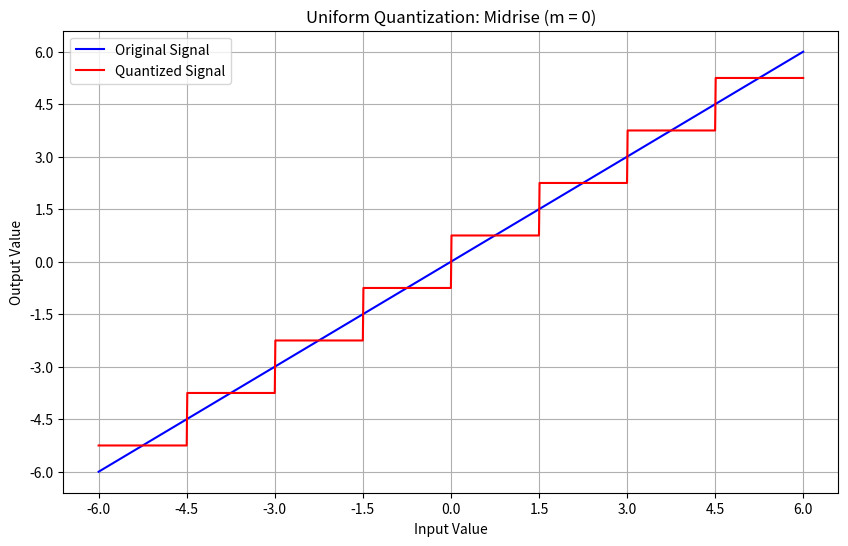
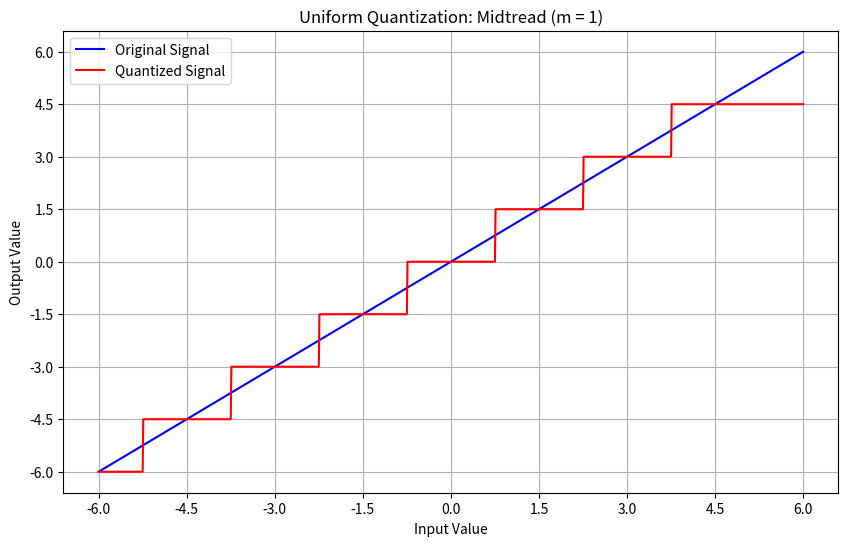
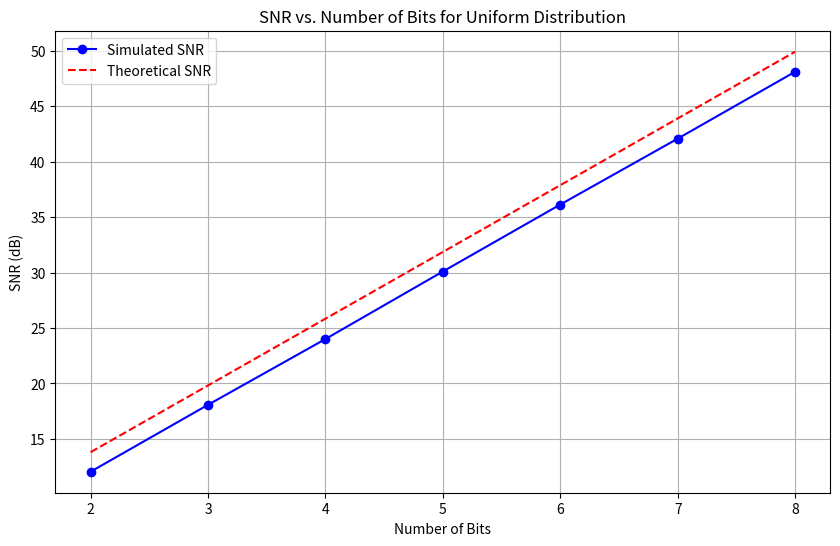
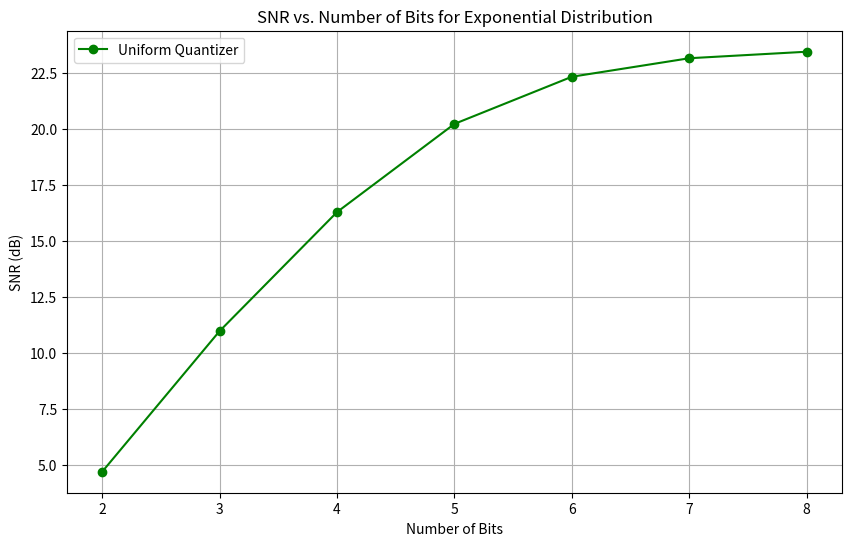
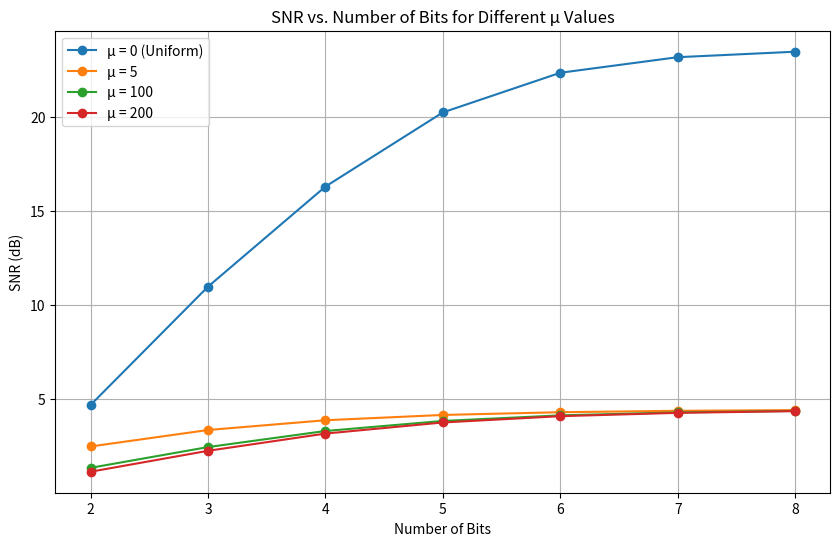

Reproduce these figures in Python, in order.
"""

Assignment: Quantization
Contributors:
[redacted]
[redacted]

"""


# =================================================================
# IMPORTS
import numpy as np
import matplotlib.pyplot as plt
# =================================================================


# =================================================================
# QUANTIZER
def uniform_quantizer(in_val: np.ndarray, n_bits: int, xmax: float, m: int) -> np.ndarray:
    """Uniform quantizer for given input values."""
    
    L = 2 ** n_bits  # Number of quantization levels
    delta = (2 * xmax) / L  # Step size of quantization levels
    
    lower_bound = -xmax     # Note: if m * delta / 2 was added to lower_bound, no level 0 would appear
    higher_bound = m * delta / 2 + xmax
    
    # Clip input to the valid range
    in_val_clipped = np.clip(in_val, lower_bound, higher_bound)
    
    # Compute quantizer index
    q_ind = np.floor((in_val_clipped + (m * delta / 2) + xmax) / delta)
    
    # Ensure indices stay within valid range
    q_ind = np.clip(q_ind, 0, L - 1).astype(int)
    
    return q_ind

def uniform_dequantizer(q_ind: np.ndarray, n_bits: int, xmax: float, m: int) -> np.ndarray:
    """Uniform dequantizer for given quantized indices."""
    
    L = 2 ** n_bits  # Number of quantization levels
    delta = (2 * xmax) / L  # Step size of quantization levels
    
    # Compute dequantized value
    deq_val = (q_ind * delta) - xmax + (m * delta / 2) + ((delta / 2) if m == 0 else (-delta / 2))
    
    return deq_val
# =================================================================


# =================================================================
# TEST
def test_deterministic_input():
    """Test quantizer/dequantizer with a deterministic ramp input"""
    # Generate ramp signal
    x = np.arange(-6, 6.01, 0.01)  # Include 6 in the range
    n_bits = 3
    xmax = 6

    # Test for m = 0 (midrise)
    m = 0
    q_ind = uniform_quantizer(x, n_bits, xmax, m)
    y_midrise = uniform_dequantizer(q_ind, n_bits, xmax, m)

    # Plot results for m = 0
    plt.figure(figsize=(10, 6))
    plt.plot(x, x, "b-", linewidth=1.5, label="Original Signal")
    plt.plot(x, y_midrise, "r-", linewidth=1.5, label="Quantized Signal")
    plt.title("Uniform Quantization: Midrise (m = 0)")
    plt.xlabel("Input Value")
    plt.ylabel("Output Value")
    plt.legend()
    plt.grid(True)
    plt.xticks(np.arange(-6, 7, 1.5))  # Set x-axis ticks
    plt.yticks(np.arange(-6, 7, 1.5))  # Set y-axis ticks
    plt.savefig("midrise_quantization.png")
    plt.show()

    # Test for m = 1 (midtread)
    m = 1
    q_ind = uniform_quantizer(x, n_bits, xmax, m)
    y_midtread = uniform_dequantizer(q_ind, n_bits, xmax, m)

    # Plot results for m = 1
    plt.figure(figsize=(10, 6))
    plt.plot(x, x, "b-", linewidth=1.5, label="Original Signal")
    plt.plot(x, y_midtread, "r-", linewidth=1.5, label="Quantized Signal")
    plt.title("Uniform Quantization: Midtread (m = 1)")
    plt.xlabel("Input Value")
    plt.ylabel("Output Value")
    plt.legend()
    plt.grid(True)
    plt.xticks(np.arange(-6, 7, 1.5))  # Set x-axis ticks
    plt.yticks(np.arange(-6, 7, 1.5))  # Set y-axis ticks
    plt.savefig("midtread_quantization.png")
    plt.show()


def test_uniform_random_input():
    """Test with uniform random input and calculate SNR"""
    # Generate random uniform samples
    np.random.seed(42)  # For reproducibility
    num_samples = 10000
    x_unif = -5 + 10 * np.random.rand(num_samples)  # Uniform between -5 and 5
    xmax = 5
    m = 0

    # Arrays to store SNR values
    bits_range = np.arange(2, 9)
    snr_sim = np.zeros_like(bits_range, dtype=float)
    snr_theory = np.zeros_like(bits_range, dtype=float)

    # Loop over different bit rates
    for i, n_bits in enumerate(bits_range):
        # Quantize and dequantize
        q_ind = uniform_quantizer(x_unif, n_bits, xmax, m)
        y = uniform_dequantizer(q_ind, n_bits, xmax, m)

        # Calculate error and SNR
        error = x_unif - y
        signal_power = np.mean(x_unif**2)
        noise_power = np.mean(error**2)
        snr_sim[i] = 10 * np.log10(signal_power / noise_power)

        # Theoretical SNR for uniform distribution: 6.02*n_bits + 1.76 dB
        snr_theory[i] = 6.02 * n_bits + 1.76

    # Plot results
    plt.figure(figsize=(10, 6))
    plt.plot(bits_range, snr_sim, "bo-", linewidth=1.5, label="Simulated SNR")
    plt.plot(bits_range, snr_theory, "r--", linewidth=1.5, label="Theoretical SNR")
    plt.title("SNR vs. Number of Bits for Uniform Distribution")
    plt.xlabel("Number of Bits")
    plt.ylabel("SNR (dB)")
    plt.legend()
    plt.grid(True)
    plt.savefig("uniform_snr.png")
    plt.show()

    return bits_range, snr_sim


def test_nonuniform_random_input():
    """Test with non-uniform random input (exponential distribution)"""
    # Generate exponential random samples with random polarity
    np.random.seed(42)  # For reproducibility
    num_samples = 10000
    mag = np.random.exponential(
        scale=1.0, size=num_samples
    )  # Exponential distribution with mean 1
    polarity = np.sign(np.random.rand(num_samples) - 0.5)  # Random +1 or -1
    x_exp = polarity * mag

    # Set appropriate xmax to cover most of the distribution
    xmax = 5  # Adjust based on distribution range
    m = 0

    # Arrays to store SNR values
    bits_range = np.arange(2, 9)
    snr_exp = np.zeros_like(bits_range, dtype=float)

    # Loop over different bit rates
    for i, n_bits in enumerate(bits_range):
        # Quantize and dequantize
        q_ind = uniform_quantizer(x_exp, n_bits, xmax, m)
        y = uniform_dequantizer(q_ind, n_bits, xmax, m)

        # Calculate error and SNR
        error = x_exp - y
        signal_power = np.mean(x_exp**2)
        noise_power = np.mean(error**2)
        snr_exp[i] = 10 * np.log10(signal_power / noise_power)

    # Plot results
    plt.figure(figsize=(10, 6))
    plt.plot(bits_range, snr_exp, "go-", linewidth=1.5, label="Uniform Quantizer")
    plt.title("SNR vs. Number of Bits for Exponential Distribution")
    plt.xlabel("Number of Bits")
    plt.ylabel("SNR (dB)")
    plt.legend()
    plt.grid(True)
    plt.savefig("nonuniform_snr.png")
    plt.show()

    # Return for comparison with μ-law quantization
    return bits_range, snr_exp


def test_mu_law_quantization():
    """Test μ-law quantization for non-uniform input"""
    # Generate exponential random samples with random polarity
    np.random.seed(42)  # For reproducibility
    num_samples = 10000
    mag = np.random.exponential(
        scale=1.0, size=num_samples
    )  # Exponential distribution with mean 1
    polarity = np.sign(np.random.rand(num_samples) - 0.5)  # Random +1 or -1
    x_exp = polarity * mag

    # Set appropriate xmax to cover most of the distribution
    xmax = 5  # Adjust based on distribution range
    m = 0

    # μ values to test
    mu_values = [0, 5, 100, 200]
    bits_range = np.arange(2, 9)

    # Arrays to store SNR values for different μ values
    snr_mu = np.zeros((len(mu_values), len(bits_range)))

    # Loop over different μ values
    for mu_idx, mu in enumerate(mu_values):
        # Loop over different bit rates
        for bit_idx, n_bits in enumerate(bits_range):
            if mu == 0:
                # For μ = 0, use uniform quantization directly
                q_ind = uniform_quantizer(x_exp, n_bits, xmax, m)
                y = uniform_dequantizer(q_ind, n_bits, xmax, m)
            else:
                # Apply μ-law expansion before quantization
                x_expanded = (
                    np.sign(x_exp) * np.log(1 + mu * np.abs(x_exp)) / np.log(1 + mu)
                )

                # Scale expanded signal to [-xmax, xmax]
                scale_factor = xmax
                x_expanded_scaled = x_expanded * scale_factor

                # Quantize expanded signal
                q_ind = uniform_quantizer(x_expanded_scaled, n_bits, xmax, m)
                y_expanded = uniform_dequantizer(q_ind, n_bits, xmax, m)

                # Apply μ-law compression to recover signal
                y_expanded_scaled = y_expanded / scale_factor
                y = (
                    np.sign(y_expanded_scaled)
                    * (1 / mu)
                    * ((1 + mu) ** np.abs(y_expanded_scaled) - 1)
                )

            # Calculate error and SNR
            error = x_exp - y
            signal_power = np.mean(x_exp**2)
            noise_power = np.mean(error**2)
            snr_mu[mu_idx, bit_idx] = 10 * np.log10(signal_power / noise_power)

    # Plot results
    plt.figure(figsize=(10, 6))
    for mu_idx, mu in enumerate(mu_values):
        label = "μ = " + str(mu)
        if mu == 0:
            label += " (Uniform)"
        plt.plot(bits_range, snr_mu[mu_idx, :], "o-", linewidth=1.5, label=label)

    plt.title("SNR vs. Number of Bits for Different μ Values")
    plt.xlabel("Number of Bits")
    plt.ylabel("SNR (dB)")
    plt.legend()
    plt.grid(True)
    plt.savefig("mu_law_comparison.png")
    plt.show()
# =================================================================


# =================================================================
# MAIN
def main():
    """Run all tests for the quantization assignment"""
    # Part 3: Test with deterministic input
    print("Testing with deterministic input...")
    test_deterministic_input()

    # Part 4: Test with uniform random input
    print("Testing with uniform random input...")
    test_uniform_random_input()

    # Part 5: Test with non-uniform random input
    print("Testing with non-uniform random input...")
    test_nonuniform_random_input()

    # Part 6: Test with μ-law quantization
    print("Testing with μ-law quantization...")
    test_mu_law_quantization()


if __name__ == "__main__":
    main()

# =================================================================